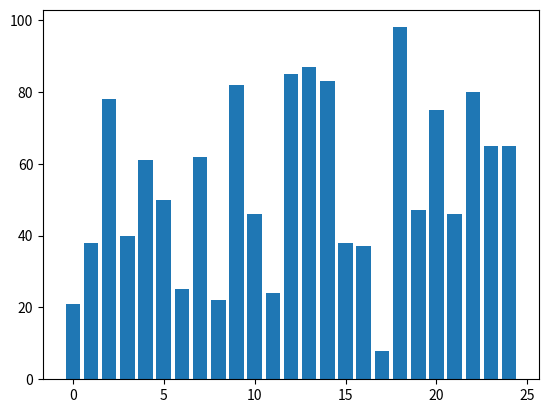
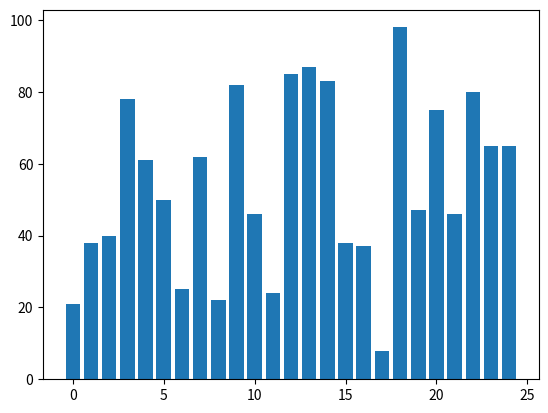
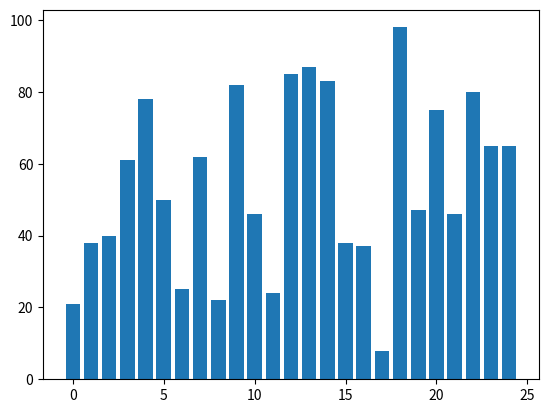
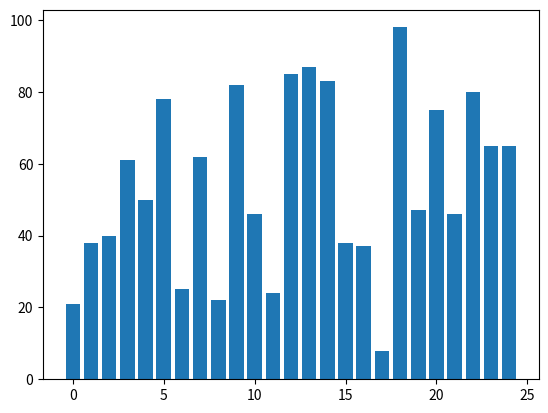
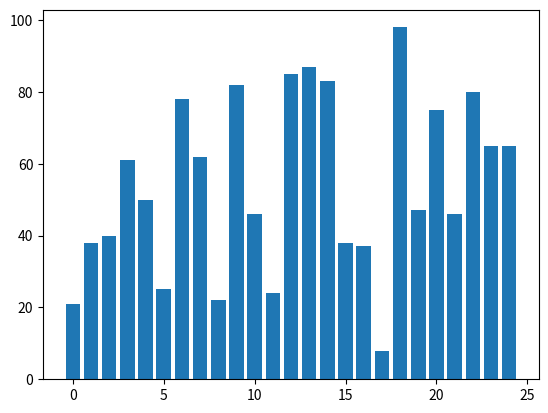
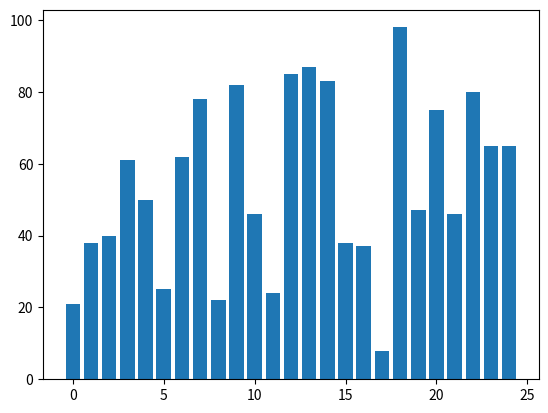
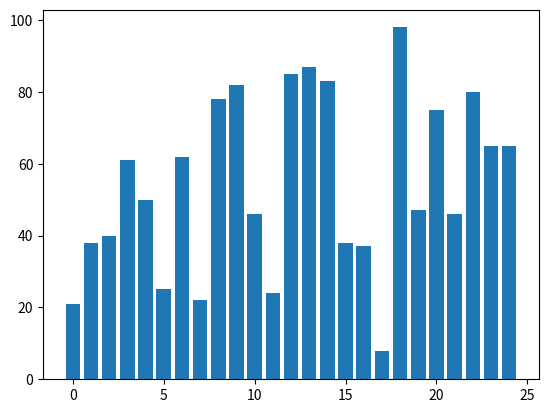
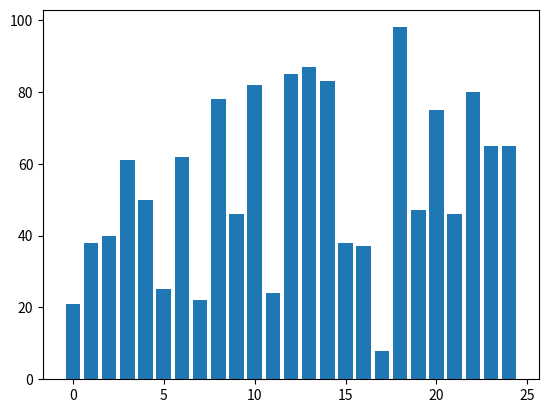
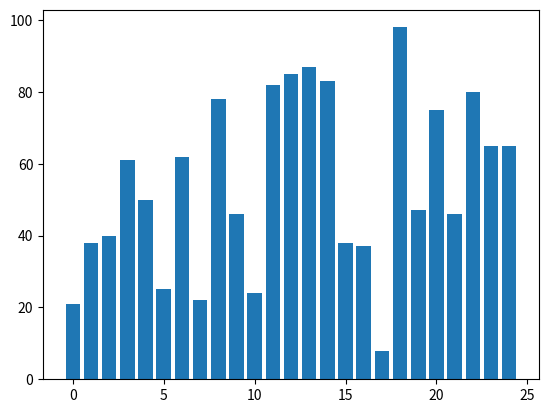
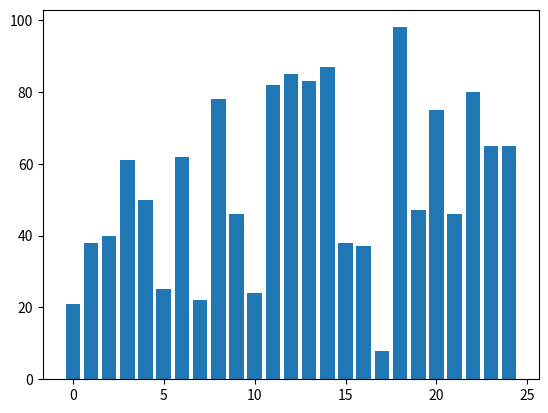
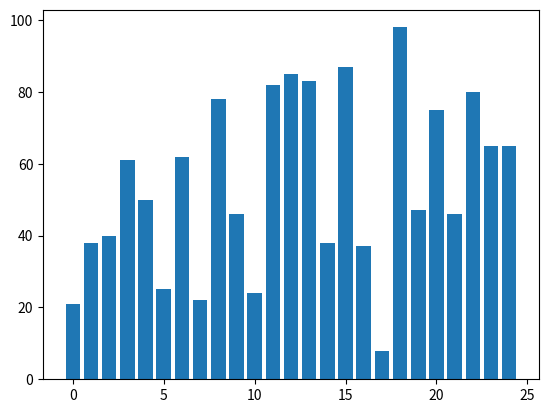
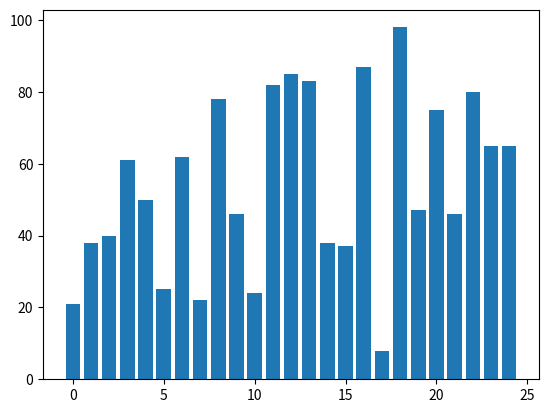
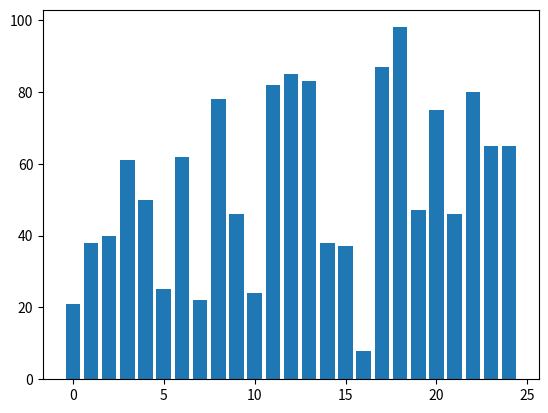
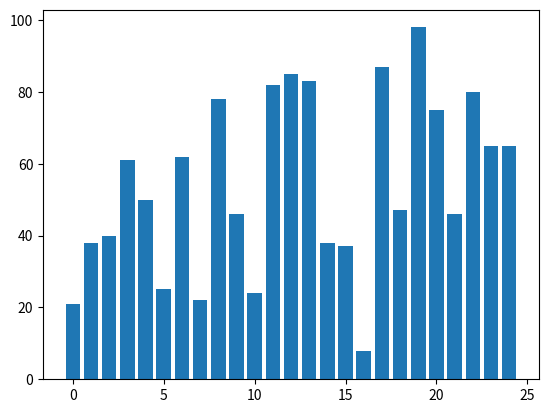
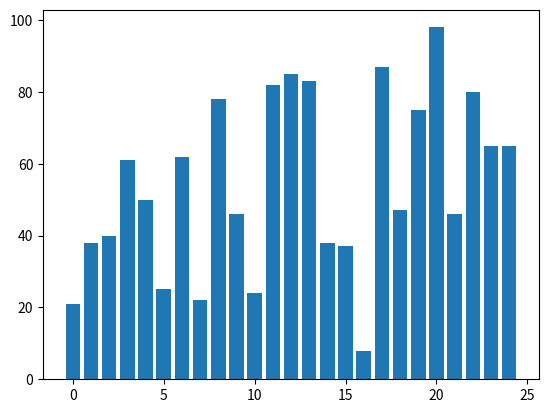
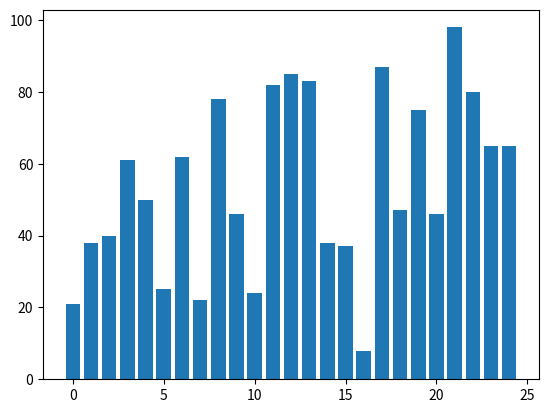

Generate these figures, in order, with matplotlib:
import matplotlib.pyplot as plt
import numpy as np

amount = 25

lst = np.random.randint(0, 100, amount)
x = np.arange (0,amount ,1)
print(lst)
print(x)

n = len(lst)
for i in range(n):
    for j in range(0,n-i-1):
        plt.bar(x, lst)
        plt.pause(0.01)
        plt.clf()
        if lst[j] > lst[j+1]:
            lst[j], lst[j+1] = lst[j+1], lst[j]
        
plt.show()
